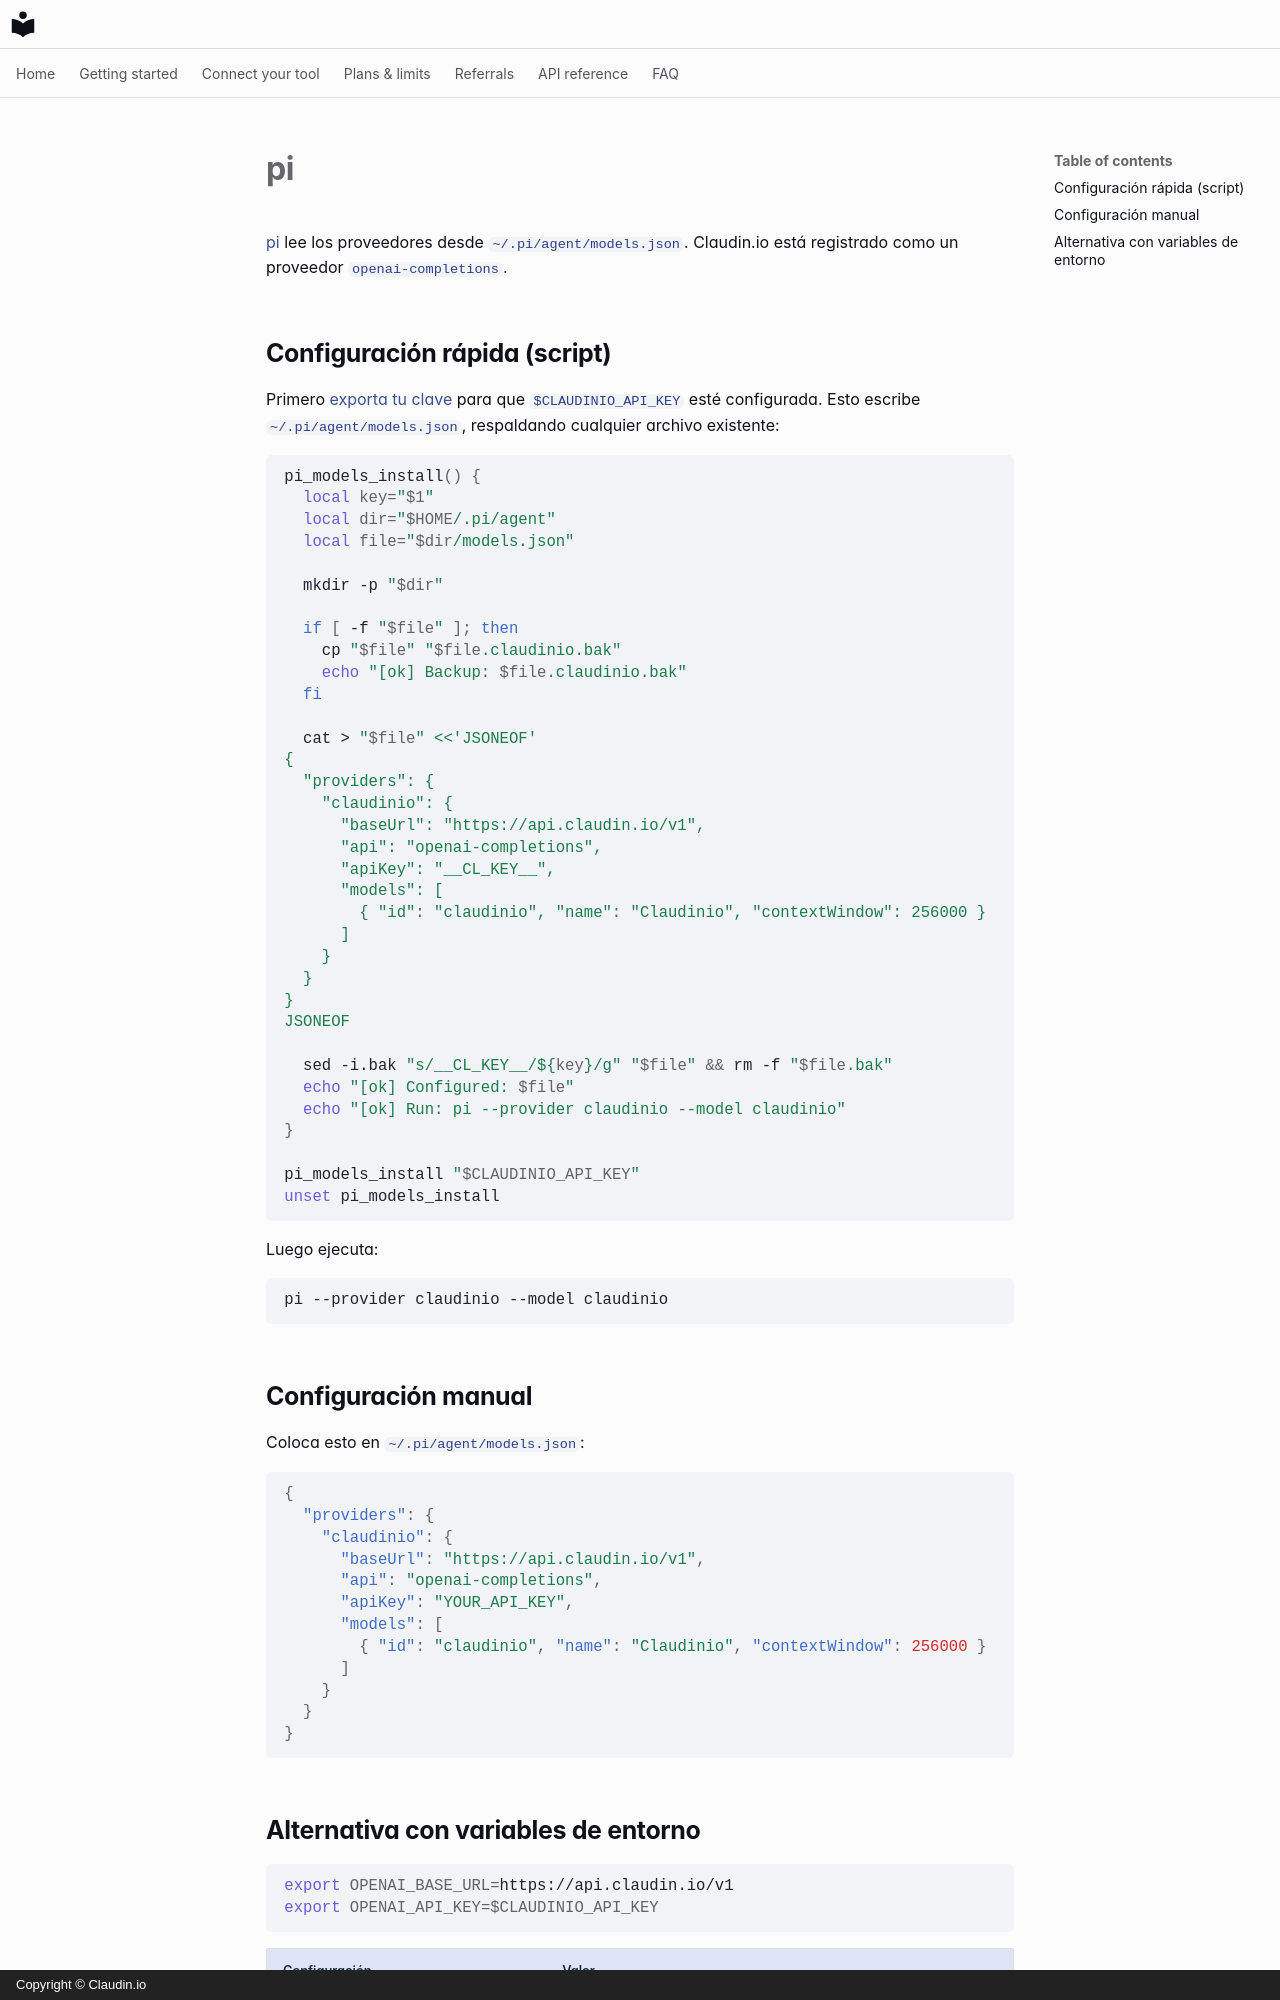

repository: claudin-io/docs · page: clients/pi.es/index.html · generator: mkdocs · copyright: Copyright © Claudin.io

# pi

[pi](https://github.com/parallel-web/pi) lee los proveedores desde
`~/.pi/agent/models.json`. Claudin.io está registrado como un proveedor
`openai-completions`.

## Configuración rápida (script)

Primero [exporta tu clave](../getting-started/set-your-key.md) para
que `$CLAUDINIO_API_KEY` esté configurada. Esto escribe `~/.pi/agent/models.json`, respaldando
cualquier archivo existente:

```bash
pi_models_install() {
  local key="$1"
  local dir="$HOME/.pi/agent"
  local file="$dir/models.json"

  mkdir -p "$dir"

  if [ -f "$file" ]; then
    cp "$file" "$file.claudinio.bak"
    echo "[ok] Backup: $file.claudinio.bak"
  fi

  cat > "$file" <<'JSONEOF'
{
  "providers": {
    "claudinio": {
      "baseUrl": "https://api.claudin.io/v1",
      "api": "openai-completions",
      "apiKey": "__CL_KEY__",
      "models": [
        { "id": "claudinio", "name": "Claudinio", "contextWindow": 256000 }
      ]
    }
  }
}
JSONEOF

  sed -i.bak "s/__CL_KEY__/${key}/g" "$file" && rm -f "$file.bak"
  echo "[ok] Configured: $file"
  echo "[ok] Run: pi --provider claudinio --model claudinio"
}

pi_models_install "$CLAUDINIO_API_KEY"
unset pi_models_install
```

Luego ejecuta:

```bash
pi --provider claudinio --model claudinio
```

## Configuración manual

Coloca esto en `~/.pi/agent/models.json`:

```json
{
  "providers": {
    "claudinio": {
      "baseUrl": "https://api.claudin.io/v1",
      "api": "openai-completions",
      "apiKey": "YOUR_API_KEY",
      "models": [
        { "id": "claudinio", "name": "Claudinio", "contextWindow": 256000 }
      ]
    }
  }
}
```
